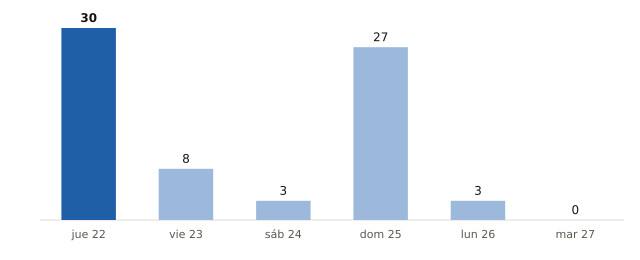

Source data for this figure (header and first rows):
fecha, municipios_prob_90_o_mas
2026-10-22, 30
2026-10-23, 8
2026-10-24, 3
2026-10-25, 27
2026-10-26, 3
2026-10-27, 0
